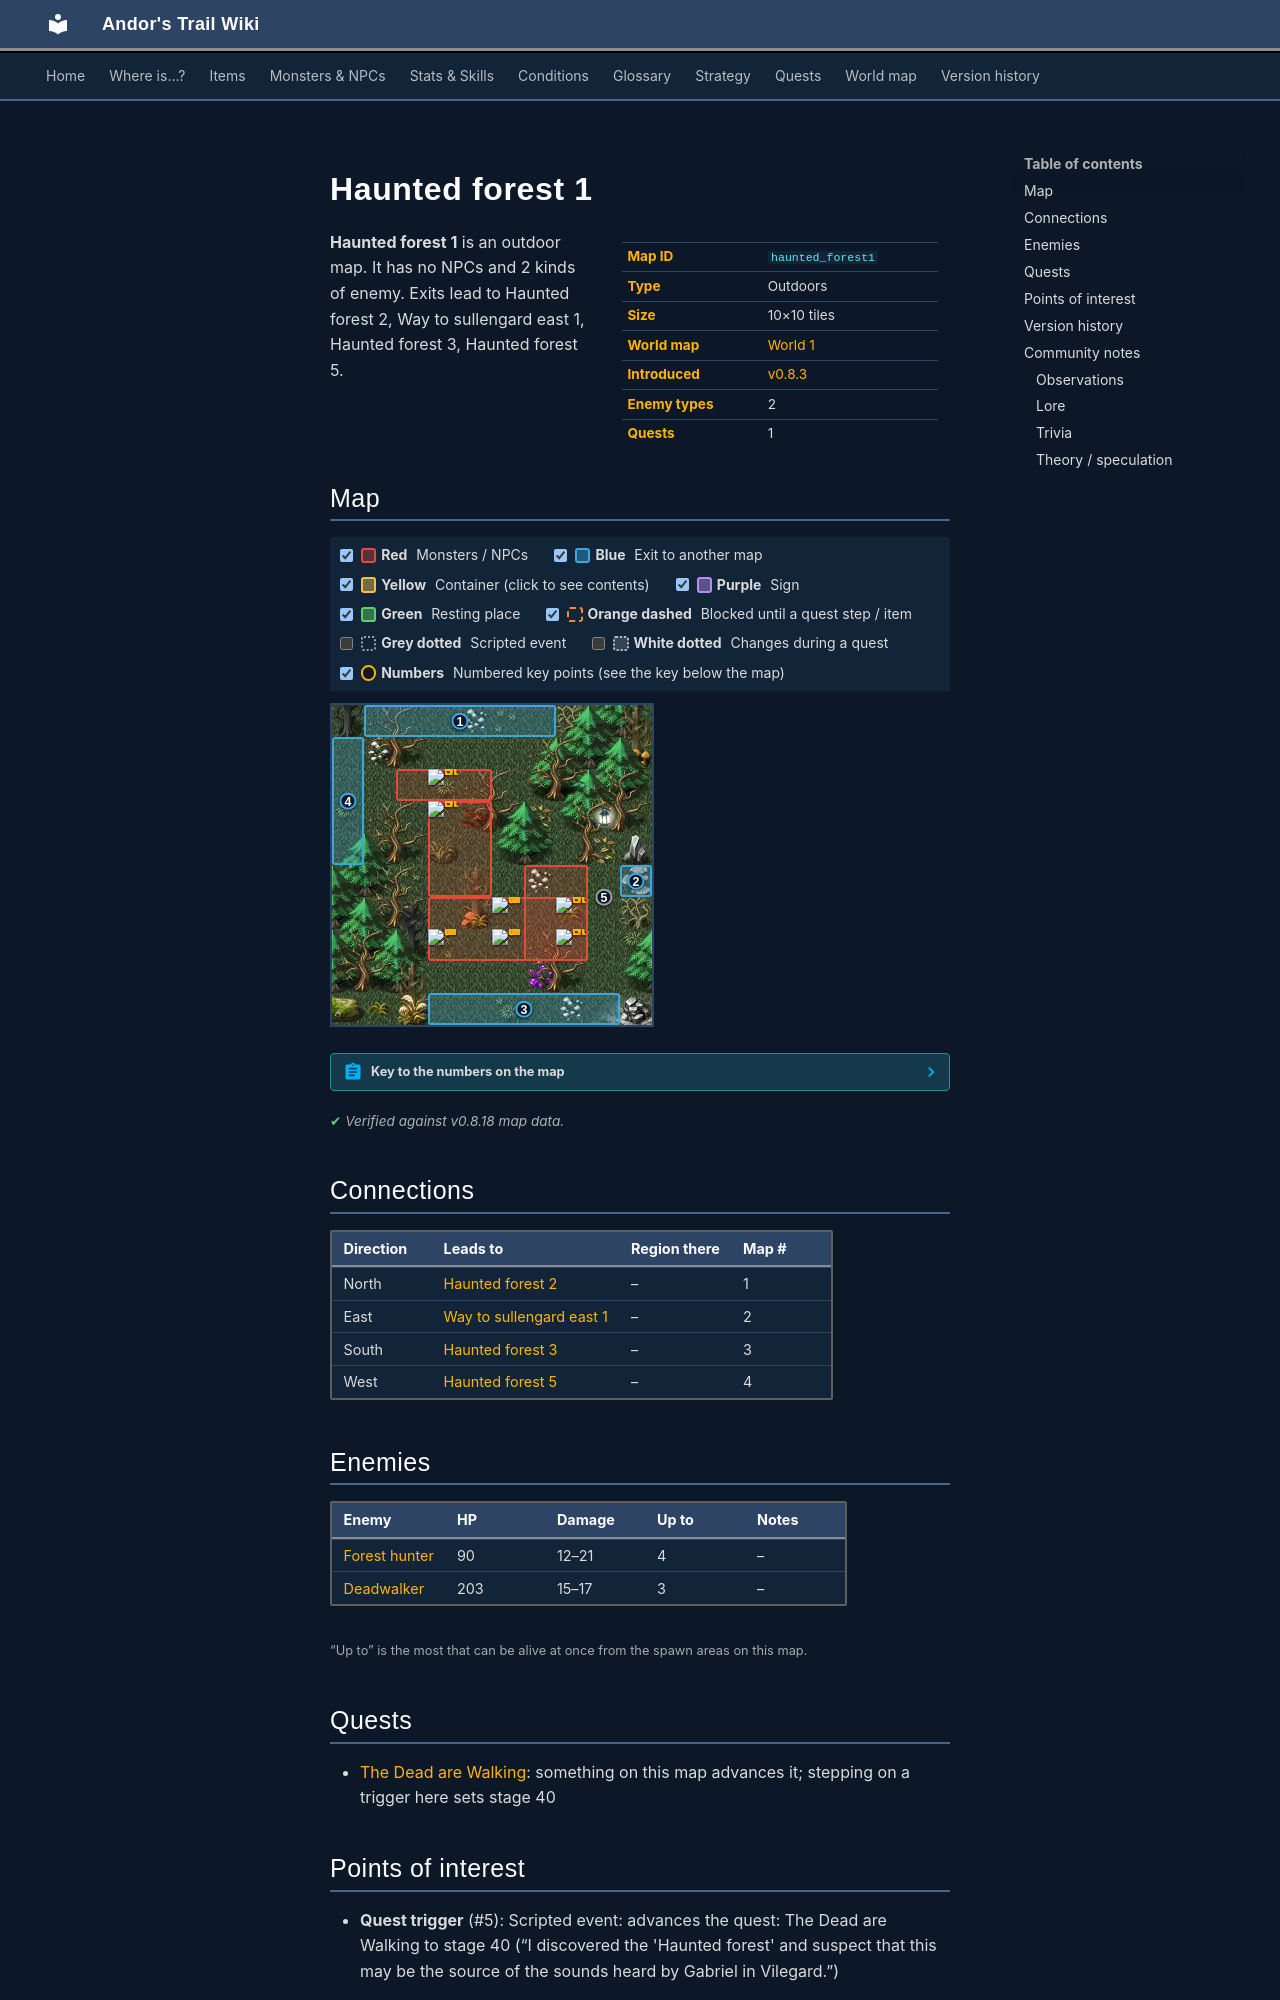

repository: asdfghjkl628/Andor-s-Trail-Wikiiii · page: maps/haunted_forest1/index.html · generator: mkdocs

---
description: "Haunted forest 1 is an outdoor location in Andor's Trail. Enemies: Forest hunter, Deadwalker. Exits to Haunted forest 2, Way to sullengard east 1, Haunted forest 3, Haunted forest 5."
---

# Haunted forest 1

<div class="infobox" markdown>

| | |
|---|---|
| **Map ID** | `haunted_forest1` |
| **Type** | Outdoors |
| **Size** | 10×10 tiles |
| **World map** | [World 1](index.md) |
| **Introduced** | [v0.8.3](../versions/0.8.3.md) |
| **Enemy types** | 2 |
| **Quests** | 1 |

</div>

**Haunted forest 1** is an outdoor map. It has no NPCs and 2 kinds of enemy. Exits lead to Haunted forest 2, Way to sullengard east 1, Haunted forest 3, Haunted forest 5.

## Map

<div class="map-legend" markdown="0"><label class="lg"><input type="checkbox" data-t="spawn" checked><span class="sw sw-spawn"></span><b>Red</b>&nbsp;Monsters / NPCs</label><label class="lg"><input type="checkbox" data-t="mapchange" checked><span class="sw sw-mapchange"></span><b>Blue</b>&nbsp;Exit to another map</label><label class="lg"><input type="checkbox" data-t="container" checked><span class="sw sw-container"></span><b>Yellow</b>&nbsp;Container (click to see contents)</label><label class="lg"><input type="checkbox" data-t="sign" checked><span class="sw sw-sign"></span><b>Purple</b>&nbsp;Sign</label><label class="lg"><input type="checkbox" data-t="rest" checked><span class="sw sw-rest"></span><b>Green</b>&nbsp;Resting place</label><label class="lg"><input type="checkbox" data-t="key" checked><span class="sw sw-key"></span><b>Orange dashed</b>&nbsp;Blocked until a quest step / item</label><label class="lg"><input type="checkbox" data-t="script"><span class="sw sw-script"></span><b>Grey dotted</b>&nbsp;Scripted event</label><label class="lg"><input type="checkbox" data-t="replace"><span class="sw sw-replace"></span><b>White dotted</b>&nbsp;Changes during a quest</label><label class="lg"><input type="checkbox" data-t="pin" checked><span class="sw sw-pin"></span><b>Numbers</b>&nbsp;Numbered key points (see the key below the map)</label></div>

<div class="map-wrap hide-script hide-replace" markdown="0"><img src="../../assets/maps/haunted_forest1.webp" alt="Map of Haunted forest 1" width="320" height="320" loading="lazy"><a id="place-east" class="mo mo-mapchange" href="../way_to_sullengard_east1/#place-west" title="Exit to Way to sullengard east 1" style="left:90.000%;top:50.000%;width:10.000%;height:10.000%"></a><a id="place-north" class="mo mo-mapchange" href="../haunted_forest2/#place-south" title="Exit to Haunted forest 2" style="left:10.000%;top:0.000%;width:60.000%;height:10.000%"></a><a id="place-west" class="mo mo-mapchange" href="../haunted_forest5/#place-east" title="Exit to Haunted forest 5" style="left:0.000%;top:10.000%;width:10.000%;height:40.000%"></a><a id="place-south" class="mo mo-mapchange" href="../haunted_forest3/#place-north" title="Exit to Haunted forest 3" style="left:30.000%;top:90.000%;width:60.000%;height:10.000%"></a><a class="mo mo-script" href="../../quests/dead_walking/#stage-40" title="Scripted event: advances the quest: The Dead are Walking to stage 40 (“I discovered the &#x27;Haunted forest&#x27; and suspect that this may be the source of the sounds heard by Gabriel in Vilegard.”)" style="left:80.000%;top:50.000%;width:10.000%;height:20.000%"></a><span class="mo mo-spawn" title="Spawns: Forest hunter" style="left:20.000%;top:20.000%;width:30.000%;height:10.000%"></span><span class="mo mo-spawn" title="Spawns: Forest hunter" style="left:30.000%;top:30.000%;width:20.000%;height:30.000%"></span><span class="mo mo-spawn" title="Spawns: Forest hunter" style="left:60.000%;top:50.000%;width:20.000%;height:30.000%"></span><span class="mo mo-spawn" title="Spawns: Deadwalker" style="left:30.000%;top:60.000%;width:50.000%;height:20.000%"></span><a class="mob" href="../../monsters/forest_hunter/" title="Forest hunter" style="left:30.000%;top:20.000%;width:10.000%;height:10.000%"><img src="../../assets/icons/monsters/monsters_tometik10_50.png" alt="Forest hunter"></a><a class="mob" href="../../monsters/forest_hunter/" title="Forest hunter" style="left:30.000%;top:30.000%;width:10.000%;height:10.000%"><img src="../../assets/icons/monsters/monsters_tometik10_50.png" alt="Forest hunter"></a><a class="mob" href="../../monsters/forest_hunter/" title="Forest hunter" style="left:70.000%;top:60.000%;width:10.000%;height:10.000%"><img src="../../assets/icons/monsters/monsters_tometik10_50.png" alt="Forest hunter"></a><a class="mob" href="../../monsters/forest_hunter/" title="Forest hunter" style="left:70.000%;top:70.000%;width:10.000%;height:10.000%"><img src="../../assets/icons/monsters/monsters_tometik10_50.png" alt="Forest hunter"></a><a class="mob" href="../../monsters/dead_walker/" title="Deadwalker" style="left:50.000%;top:70.000%;width:10.000%;height:10.000%"><img src="../../assets/icons/monsters/monsters_ld2_228.png" alt="Deadwalker"></a><a class="mob" href="../../monsters/dead_walker/" title="Deadwalker" style="left:30.000%;top:70.000%;width:10.000%;height:10.000%"><img src="../../assets/icons/monsters/monsters_ld2_228.png" alt="Deadwalker"></a><a class="mob" href="../../monsters/dead_walker/" title="Deadwalker" style="left:50.000%;top:60.000%;width:10.000%;height:10.000%"><img src="../../assets/icons/monsters/monsters_ld2_228.png" alt="Deadwalker"></a><a class="pin pin-exit" href="#key-1" style="left:40.000%;top:5.000%" title="Exit (north): to [Haunted forest 2](haunted_forest2.md)">1</a><a class="pin pin-exit" href="#key-2" style="left:95.000%;top:55.000%" title="Exit (east): to [Way to sullengard east 1](way_to_sullengard_east1.md)">2</a><a class="pin pin-exit" href="#key-3" style="left:60.000%;top:95.000%" title="Exit (south): to [Haunted forest 3](haunted_forest3.md)">3</a><a class="pin pin-exit" href="#key-4" style="left:5.000%;top:30.000%" title="Exit (west): to [Haunted forest 5](haunted_forest5.md)">4</a><a class="pin pin-script" href="#key-5" style="left:85.000%;top:60.000%" title="Quest trigger: Scripted event: advances the quest: The Dead are Walking to stage 40 (“I discovered the &#x27;Haunted forest&#x27; and suspect that this may be the source of the sounds heard by Gabriel in Vilegard.”)">5</a></div>

??? abstract "Key to the numbers on the map"

    | # | What | Details |
    |---|---|---|
    | <span id="key-1"></span>1 | Exit (north) | to [Haunted forest 2](haunted_forest2.md) |
    | <span id="key-2"></span>2 | Exit (east) | to [Way to sullengard east 1](way_to_sullengard_east1.md) |
    | <span id="key-3"></span>3 | Exit (south) | to [Haunted forest 3](haunted_forest3.md) |
    | <span id="key-4"></span>4 | Exit (west) | to [Haunted forest 5](haunted_forest5.md) |
    | <span id="key-5"></span>5 | Quest trigger | Scripted event: advances the quest: The Dead are Walking to stage 40 (“I discovered the 'Haunted forest' and suspect that this may be the source of the sounds heard by Gabriel in Vilegard.”) |


<p class="verified">Verified against v0.8.18 map data.</p>

## Connections

| Direction | Leads to | Region there | Map # |
|---|---|---|---|
| North | [Haunted forest 2](haunted_forest2.md) | – | 1 |
| East | [Way to sullengard east 1](way_to_sullengard_east1.md) | – | 2 |
| South | [Haunted forest 3](haunted_forest3.md) | – | 3 |
| West | [Haunted forest 5](haunted_forest5.md) | – | 4 |

## Enemies

| Enemy | HP | Damage | Up to | Notes |
|---|---|---|---|---|
| [Forest hunter](../monsters/forest_hunter.md) | 90 | 12–21 | 4 | – |
| [Deadwalker](../monsters/dead_walker.md) | 203 | 15–17 | 3 | – |

<small>“Up to” is the most that can be alive at once from the spawn areas on this map.</small>

## Quests

- [The Dead are Walking](../quests/dead_walking.md): something on this map advances it; stepping on a trigger here sets stage 40
